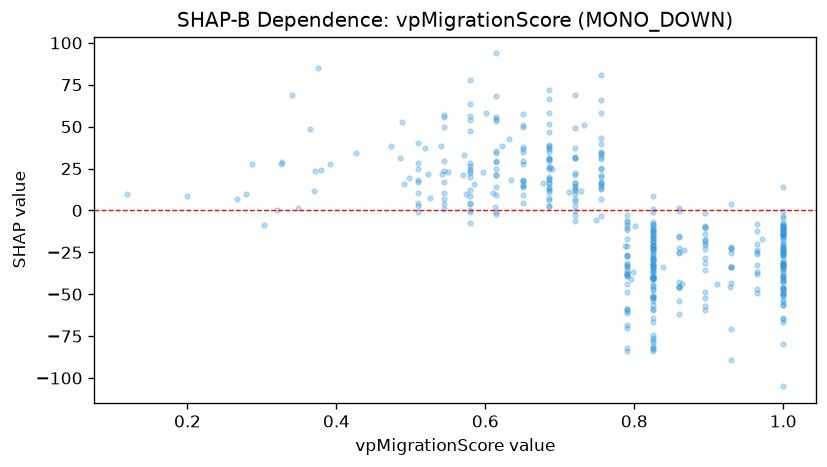

Data behind this chart, as committed beside it:
feature_value, shap_value
0.58, 77.95
0.365, 48.8
0.825, -56.3
0.825, -59.36
0.825, -53.99
1.0, -50.67
1.0, -66.84
0.825, -78.43
0.825, -66.56
1.0, -105
0.825, -84.15
0.825, -80.86
0.755, 58.29
0.825, -64.24
1.0, -49.26
0.58, 56.2
0.79, -83.92
0.58, 53.78
0.755, 80.57
1.0, -47.41
1.0, -46.52
0.86, -54.19
0.93, -70.71
0.601, 57.98
0.895, -48.74
0.65, 50.07
0.79, -68.46
1.0, -42.67
0.58, 47.37
0.895, -59.56
0.825, -44.52
1.0, -79.97
0.965, -37.66
0.86, -42.96
1.0, -49.64
1.0, -48.93
0.526, 7.317
0.825, -45.3
0.825, -51.41
0.685, 31.36
0.825, -52.52
0.51, 10.12
0.79, -32.98
1.0, -30.94
0.825, -50.72
0.685, 16.15
0.615, 55.88
0.58, -0.9319
0.825, -21.65
0.86, -45.7
0.93, -33.6
1.0, -23.52
1.0, -40.87
1.0, -32.73
0.825, -82.58
0.825, -81.89
0.685, 30.4
0.58, 23.73
0.615, 21.1
0.825, -28.46
... 382 more rows
